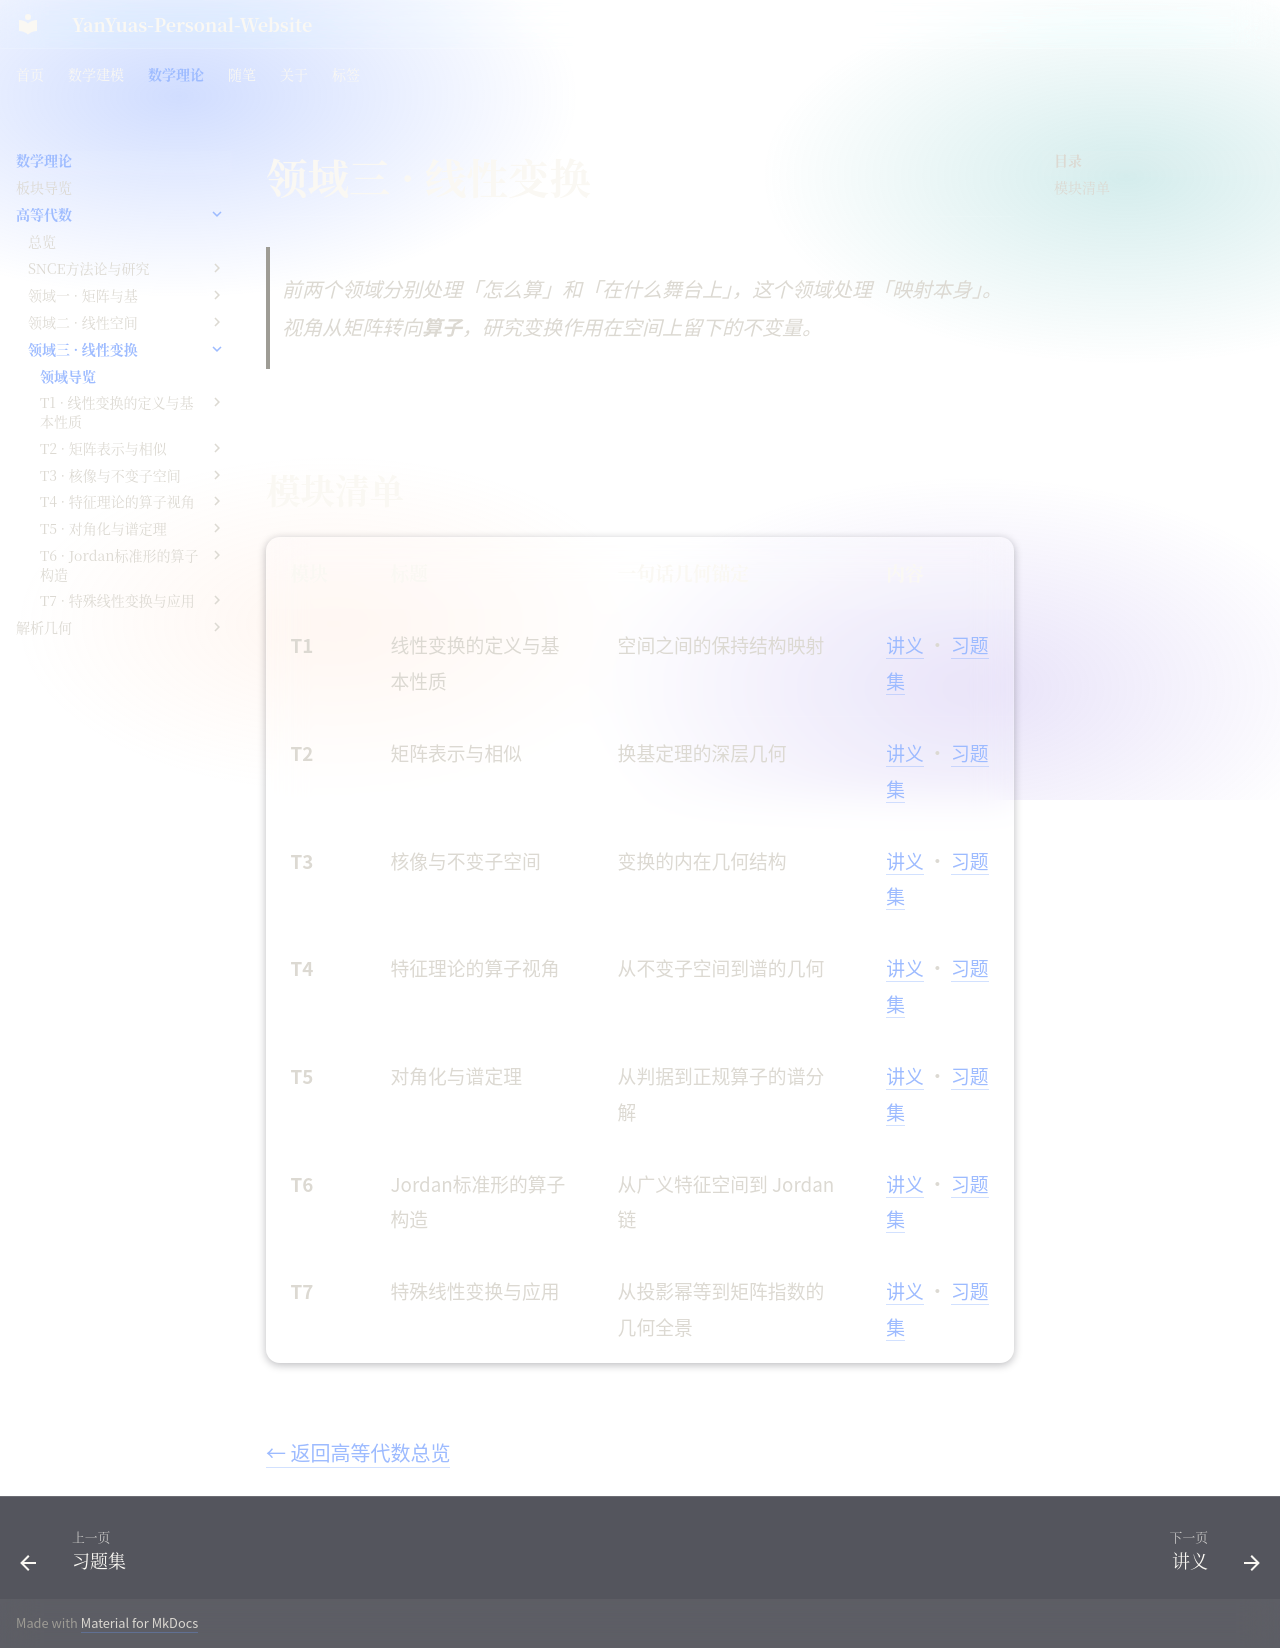

repository: YanYuas/YanYu-Site · page: maththeory/advanced-algebra/linear-transform/index.html · generator: mkdocs

<!--
  ============================================================
  linear-transform/index.md · 领域三 · 线性变换（T1-T7）
  ============================================================
  【这个页面是干什么的】
    高等代数三领域架构中的"领域三"导览页。
    前两个领域分别处理「怎么算」和「在什么舞台上」，
    这个领域处理「映射本身」。视角从矩阵转向算子，
    研究变换作用在空间上留下的不变量。

  【页面结构】
    1. # 领域三·线性变换：页面标题
    2. > 引用块：一句话说明这个领域关心什么
    3. ## 模块清单：7个模块的表格（T1-T7）
    4. 返回链接：回到高等代数总览页

  【表格列说明】
    - 模块：代号 T1-T7
    - 标题：模块名称
    - 一句话几何锚定：这个模块在几何上是什么
    - 内容：讲义和习题集的链接

  【怎么添加新模块】
    1. 在 linear-transform/ 下新建文件夹（如 T8-xxx/）
    2. 放 讲义.md 和 习题集.md
    3. 在本页表格里加一行
  ============================================================
-->

# 领域三 · 线性变换

> 前两个领域分别处理「怎么算」和「在什么舞台上」，这个领域处理「映射本身」。视角从矩阵转向**算子**，研究变换作用在空间上留下的不变量。

---

## 模块清单

| 模块 | 标题 | 一句话几何锚定 | 内容 |
|---|---|---|---|
| **T1** | 线性变换的定义与基本性质 | 空间之间的保持结构映射 | [讲义](T1-线性变换的定义与基本性质/讲义.md) · [习题集](T1-线性变换的定义与基本性质/习题集.md) |
| **T2** | 矩阵表示与相似 | 换基定理的深层几何 | [讲义](T2-矩阵表示与相似/讲义.md) · [习题集](T2-矩阵表示与相似/习题集.md) |
| **T3** | 核像与不变子空间 | 变换的内在几何结构 | [讲义](T3-核像与不变子空间/讲义.md) · [习题集](T3-核像与不变子空间/习题集.md) |
| **T4** | 特征理论的算子视角 | 从不变子空间到谱的几何 | [讲义](T4-特征理论的算子视角/讲义.md) · [习题集](T4-特征理论的算子视角/习题集.md) |
| **T5** | 对角化与谱定理 | 从判据到正规算子的谱分解 | [讲义](T5-对角化与谱定理/讲义.md) · [习题集](T5-对角化与谱定理/习题集.md) |
| **T6** | Jordan标准形的算子构造 | 从广义特征空间到 Jordan 链 | [讲义](T6-Jordan标准形的算子构造/讲义.md) · [习题集](T6-Jordan标准形的算子构造/习题集.md) |
| **T7** | 特殊线性变换与应用 | 从投影幂等到矩阵指数的几何全景 | [讲义](T7-特殊线性变换与应用/讲义.md) · [习题集](T7-特殊线性变换与应用/习题集.md) |

---

[← 返回高等代数总览](index.md)
